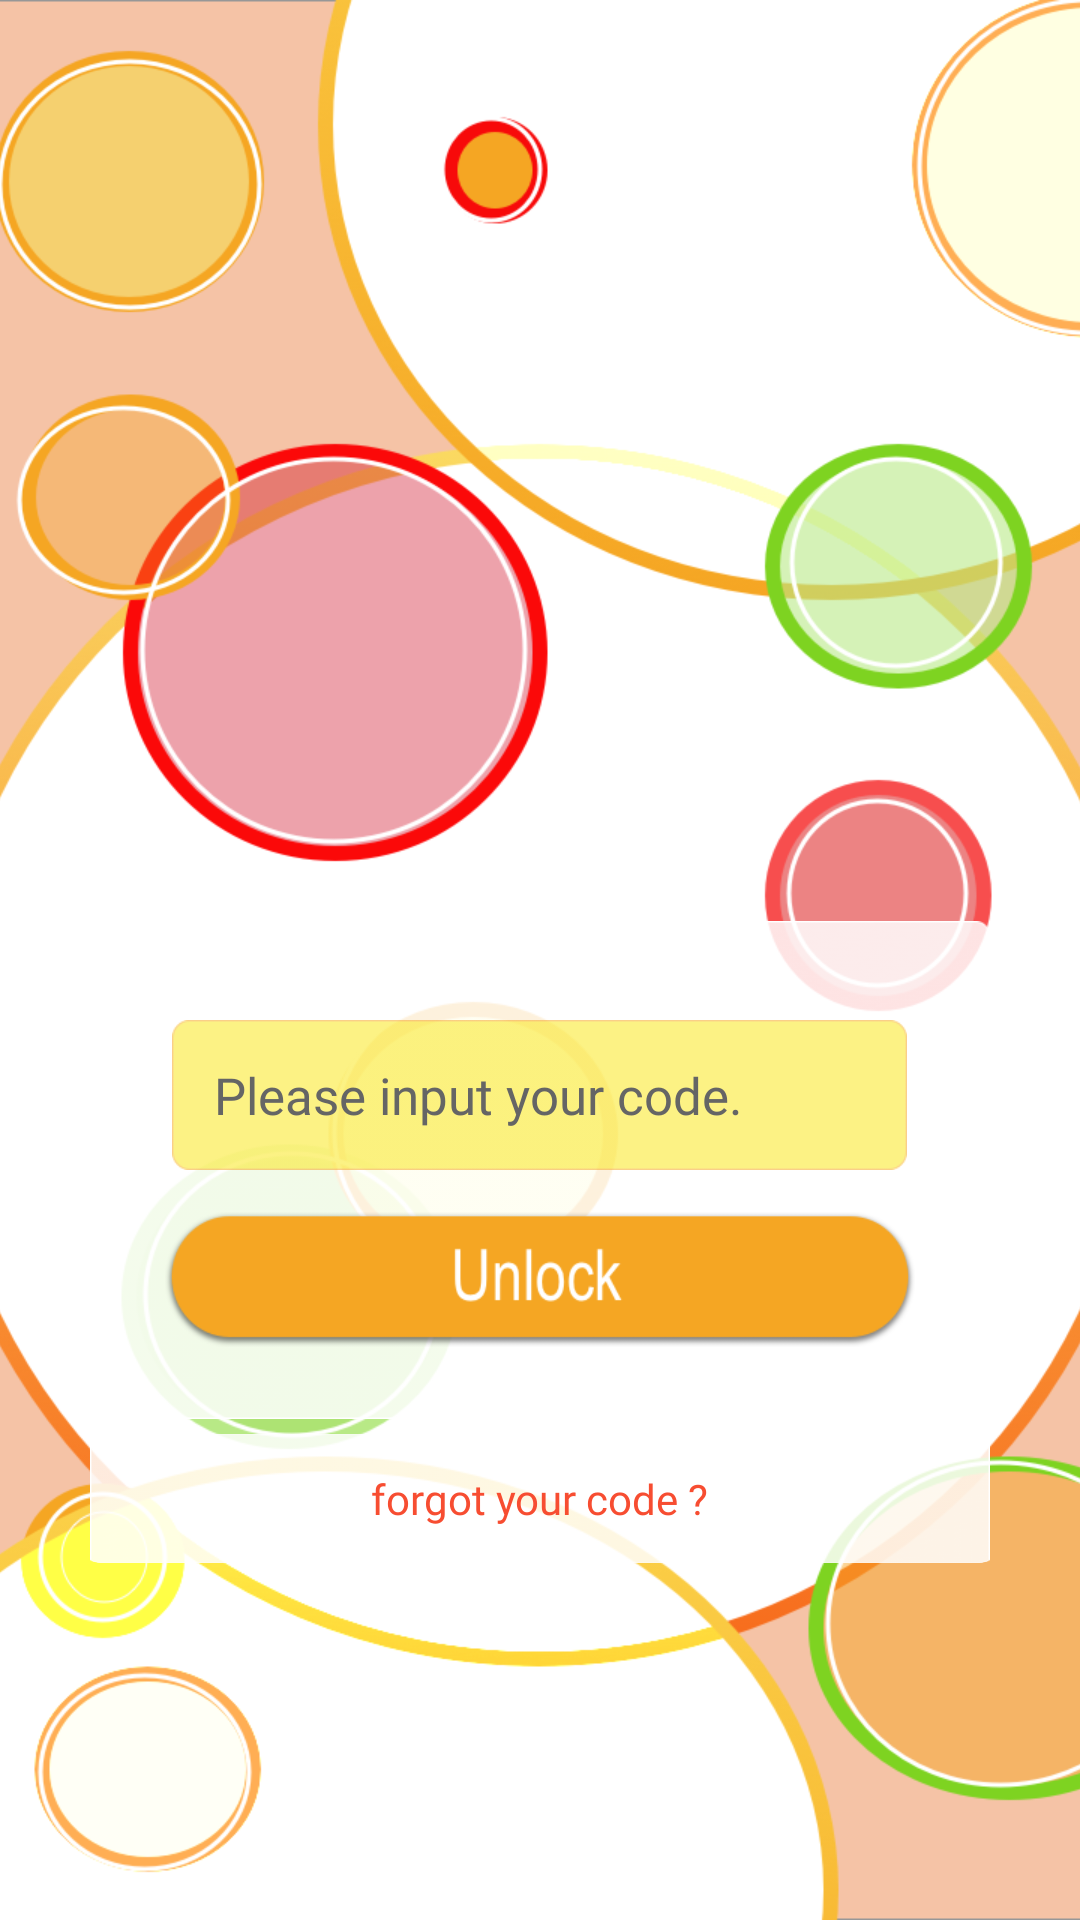

Reconstruct the res/layout file that produces this screen, plus the resources it refers to.
<!-- AndroidManifest.xml: application theme AppTheme -->
<!-- res/layout/activity_code.xml -->
<?xml version="1.0" encoding="utf-8"?>
<FrameLayout xmlns:android="http://schemas.android.com/apk/res/android"
    android:layout_width="match_parent"
    android:layout_height="match_parent">

    <ImageView
        android:id="@+id/backgroud"
        android:layout_width="match_parent"
        android:layout_height="match_parent"
        android:scaleType="centerCrop"
        android:src="@drawable/cf_backgroud_pm" />

    <RelativeLayout
        android:layout_width="match_parent"
        android:layout_height="match_parent">

        <RelativeLayout
            android:id="@+id/relativeLayout_top"
            android:layout_width="300dp"
            android:layout_height="166dp"
            android:layout_alignParentBottom="true"
            android:layout_centerHorizontal="true"
            android:layout_marginBottom="167dp"
            android:background="@drawable/cf_bgbox"
            android:focusableInTouchMode="true">

            <EditText
                android:id="@+id/editCode"
                android:layout_width="245dp"
                android:layout_height="50dp"
                android:layout_centerHorizontal="true"
                android:layout_marginTop="33dp"
                android:background="@drawable/cf_edittext"
                android:fontFamily="@font/arian"
                android:hint="@string/cf_edittext"
                android:inputType="textPassword"
                android:lines="1"
                android:paddingLeft="14dp"
                android:paddingRight="14dp"
                android:textColor="#656565"
                android:textColorHint="#656565"
                android:textSize="17sp" />

            <Button
                android:id="@+id/editUnlock"
                android:layout_width="250dp"
                android:layout_height="45dp"
                android:layout_centerHorizontal="true"
                android:layout_marginTop="97dp"
                android:background="@drawable/cf_unlock_pm"
                android:onClick="codeValid" />

        </RelativeLayout>

        <RelativeLayout
            android:id="@+id/relativeLayout_Bottom"
            android:layout_width="300dp"
            android:layout_height="43dp"
            android:layout_alignParentBottom="true"
            android:layout_alignStart="@+id/relativeLayout_top"
            android:layout_marginBottom="119dp"
            android:background="@drawable/cf_bgbox"
            android:gravity="center">

            <TextView
                android:id="@+id/textForgot"
                android:layout_width="wrap_content"
                android:layout_height="wrap_content"
                android:fontFamily="@font/arian"
                android:onClick="forgetCode"
                android:text="@string/cf_forgot"
                android:textColor="#f74d31" />

        </RelativeLayout>
    </RelativeLayout>
</FrameLayout>
<!-- resources referenced by this layout -->
<resources>
  <!-- drawable cf_backgroud_pm: png bitmap (drawable-xxxhdpi, 206161 bytes) -->
  <!-- drawable cf_bgbox: png bitmap (drawable-xxxhdpi, 73698 bytes) -->
  <!-- drawable cf_edittext: png bitmap (drawable-xxxhdpi, 2238 bytes) -->
  <!-- drawable cf_unlock_pm: png bitmap (drawable, 8732 bytes) -->
  <string name="cf_edittext">Please input your code.</string>
  <string name="cf_forgot">forgot your code ?</string>
  <style name="AppTheme" parent="Theme.AppCompat.Light.NoActionBar">
          
          <item name="colorPrimary">@color/colorPrimary</item>
          <item name="colorPrimaryDark">@color/colorOrenge</item>
          <item name="colorAccent">@color/colorAccent</item>
      </style>
  <color name="colorPrimary">#3F51B5</color>
  <color name="colorOrenge">#f66c1c</color>
  <color name="colorAccent">#FF4081</color>
</resources>
